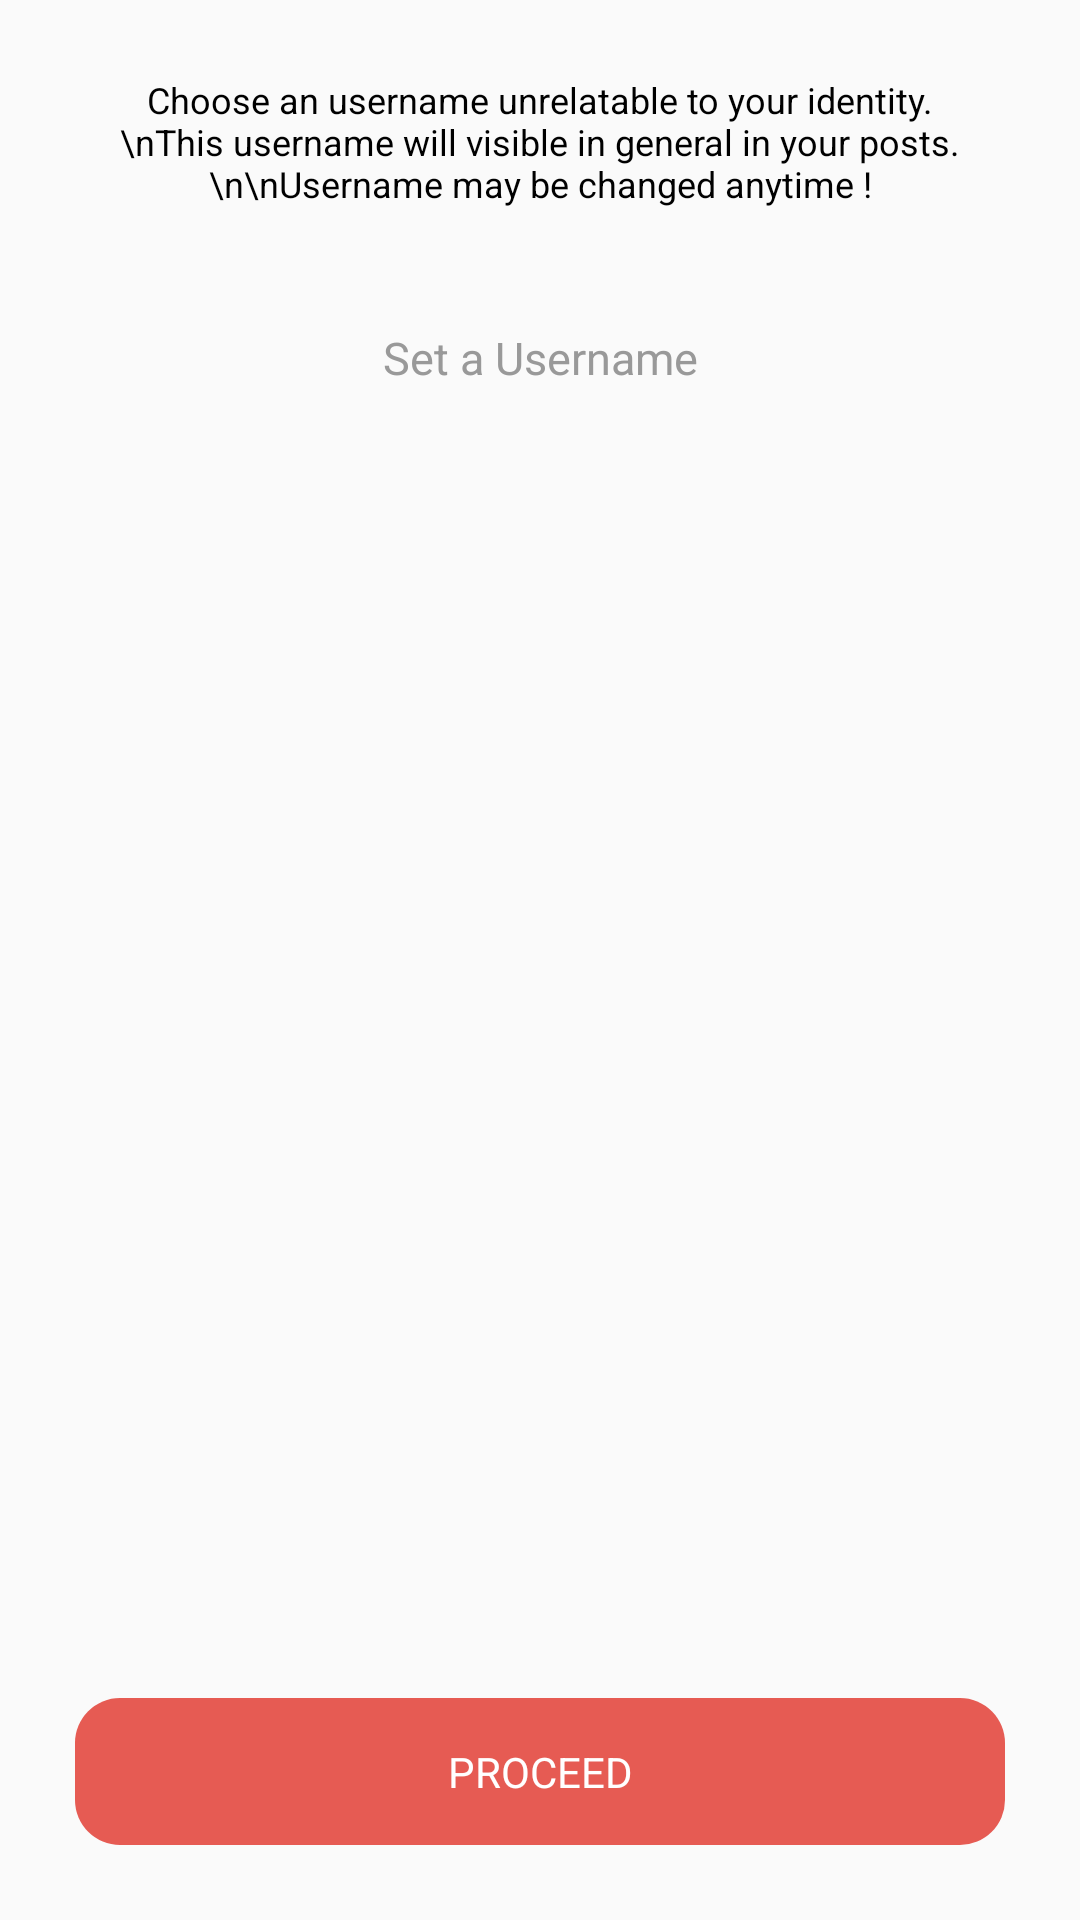

The Android layout XML behind this screen, and the referenced resources:
<!-- AndroidManifest.xml: application theme AppTheme -->
<!-- res/layout/content_set_up_username.xml -->
<?xml version="1.0" encoding="utf-8"?>
<android.support.constraint.ConstraintLayout xmlns:android="http://schemas.android.com/apk/res/android"
    xmlns:app="http://schemas.android.com/apk/res-auto"
    xmlns:tools="http://schemas.android.com/tools"
    android:layout_width="match_parent"
    android:layout_height="match_parent"
    app:layout_behavior="@string/appbar_scrolling_view_behavior"
    tools:context="com.example.android.adda.SetUpUsernameActivity"
    tools:showIn="@layout/activity_set_up_username">

    <RelativeLayout
        android:layout_width="match_parent"
        android:layout_height="match_parent"
        android:padding="@dimen/generalPadding">

        <TextView
            android:id="@+id/id_textView_SetUpUsernameActivity"
            android:layout_width="match_parent"
            android:layout_height="wrap_content"
            android:layout_alignParentTop="true"
            android:gravity="center"
            android:text="Choose an username unrelatable to your identity.\nThis username will visible in general in your posts.\n\nUsername may be changed anytime !"
            android:textColor="#000000"
            android:textSize="12sp" />

        <EditText
            android:inputType="textEmailAddress"
            android:id="@+id/id_editUsername_SetUpUsernameActivity"
            android:layout_width="match_parent"
            android:layout_height="40dp"
            android:layout_below="@+id/id_textView_SetUpUsernameActivity"
            android:layout_marginTop="30dp"
            android:background="@drawable/edit_shape"
            android:gravity="center"
            android:hint="Set a Username"
            android:textColor="@color/colorPrimary"
            android:textColorHint="@color/light_black"
            android:textSize="15sp" />

        <TextView
            android:id="@+id/id_displayTextView_SetUpUsernameActivity"
            android:layout_width="match_parent"
            android:layout_height="wrap_content"
            android:layout_below="@+id/id_editUsername_SetUpUsernameActivity"
            android:layout_marginTop="10dp"
            android:gravity="center"
            android:textColor="#FF0000" />


        <TextView
            android:id="@+id/id_proceedTextView_SetUpUsernameActivity"
            android:layout_width="match_parent"
            android:layout_height="wrap_content"
            android:layout_alignParentBottom="true"
            android:background="@drawable/textview_shapeone"
            android:gravity="center"
            android:padding="15dp"
            android:text="PROCEED"
            android:textColor="@color/white"/>
    </RelativeLayout>


</android.support.constraint.ConstraintLayout>
<!-- res/layout/activity_set_up_username.xml (included above) -->
<?xml version="1.0" encoding="utf-8"?>
<android.support.design.widget.CoordinatorLayout xmlns:android="http://schemas.android.com/apk/res/android"
    xmlns:app="http://schemas.android.com/apk/res-auto"
    xmlns:tools="http://schemas.android.com/tools"
    android:layout_width="match_parent"
    android:layout_height="match_parent"
    tools:context="com.example.android.adda.SetUpUsernameActivity">

    <android.support.design.widget.AppBarLayout
        android:layout_width="match_parent"
        android:layout_height="wrap_content"
        android:theme="@style/AppTheme.AppBarOverlay">

        <android.support.v7.widget.Toolbar
            android:id="@+id/id_toolbar_SetUpUsernameActivity"
            android:layout_width="match_parent"
            android:layout_height="?attr/actionBarSize"
            android:background="?attr/colorPrimary"
            app:popupTheme="@style/AppTheme.PopupOverlay" />

    </android.support.design.widget.AppBarLayout>

    <include layout="@layout/content_set_up_username" />

</android.support.design.widget.CoordinatorLayout>
<!-- resources referenced by this layout -->
<resources>
  <color name="colorPrimary">#F25F5C</color>
  <color name="light_black">#999999</color>
  <color name="white">#ffffff</color>
  <dimen name="generalPadding">25dp</dimen>
  <!-- drawable textview_shapeone (drawable) -->
  <?xml version="1.0" encoding="utf-8"?>
  <shape xmlns:android="http://schemas.android.com/apk/res/android"
      android:shape="rectangle">
  
      <corners
          android:bottomLeftRadius="15dp"
          android:bottomRightRadius="15dp"
          android:topLeftRadius="15dp"
          android:topRightRadius="15dp" />
      <solid android:color="@color/colorPrimaryDark" />
  
  </shape>
  <style name="AppTheme.AppBarOverlay" parent="ThemeOverlay.AppCompat.Dark.ActionBar" />
  <style name="AppTheme.PopupOverlay" parent="ThemeOverlay.AppCompat.Light" />
  <style name="AppTheme" parent="Theme.AppCompat.Light.DarkActionBar">
          
          <item name="colorPrimary">@color/colorPrimary</item>
          <item name="colorPrimaryDark">@color/colorPrimaryDark</item>
          <item name="colorAccent">@color/colorAccent</item>
      </style>
  <color name="colorPrimaryDark">#E65B53</color>
  <color name="colorAccent">#FF4081</color>
</resources>
